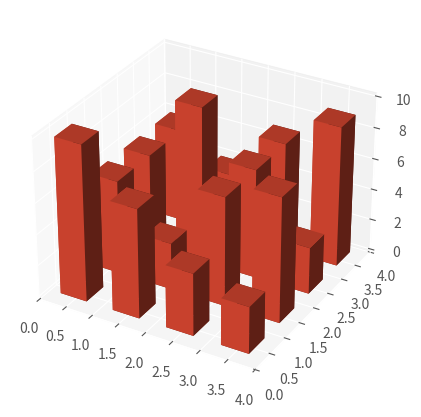
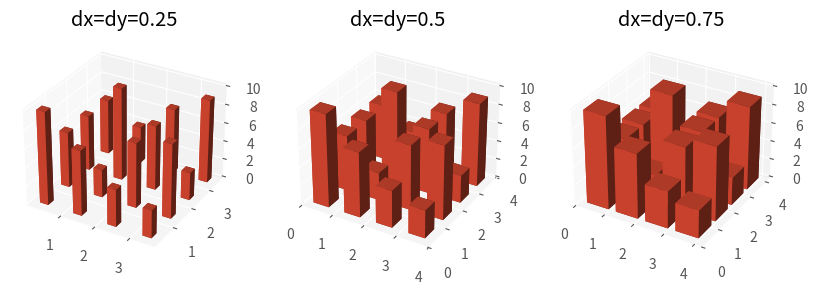
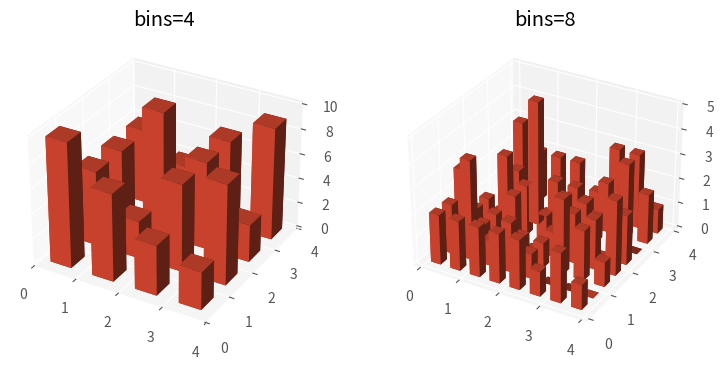
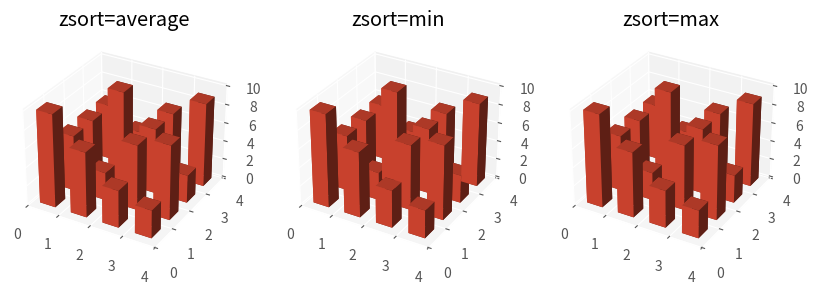

Write Python code to recreate these figures, in order.
import matplotlib.pyplot as plt
import numpy as np
from mpl_toolkits.mplot3d import Axes3D
plt.style.use('ggplot')
plt.rcParams["axes.facecolor"] = 'white'
# Fixing random state for reproducibility
np.random.seed(19990811)


x, y = np.random.rand(2, 100) * 4
hist, xedges, yedges = np.histogram2d(x, y, bins=4, range=[[0, 4], [0, 4]])

# Construct arrays for the anchor positions of the 16 bars.
xpos, ypos = np.meshgrid(xedges[:-1] + 0.25, yedges[:-1] + 0.25, indexing="ij")
xpos = xpos.ravel()
ypos = ypos.ravel()
zpos = 0

# Construct arrays with the dimensions for the 16 bars.
dx = dy = 0.5
dz = hist.ravel()

fig = plt.figure(figsize=(5,5))
ax = fig.add_subplot(111, projection='3d')
ax.bar3d(xpos, ypos, zpos, dx, dy, dz, zsort='average')
plt.savefig("3d_histogram.jpg",dpi=120)
plt.show()

fig = plt.figure(figsize=(10,3))
dx=dy=0.25
ax1 = fig.add_subplot(131, projection='3d')
ax1.bar3d(xpos, ypos, zpos, dx, dy, dz, zsort='average')
ax1.set_title('dx=dy=0.25')
dx=dy=0.5
ax2 = fig.add_subplot(132, projection='3d')
ax2.bar3d(xpos, ypos, zpos, dx, dy, dz, zsort='average')
ax2.set_title('dx=dy=0.5')

dx=dy=0.75
ax3 = fig.add_subplot(133, projection='3d')
ax3.bar3d(xpos, ypos, zpos, dx, dy, dz, zsort='average')
ax3.set_title('dx=dy=0.75')

plt.savefig("3d_histogram_dxdy.jpg",dpi=120)
plt.show()

#bins

hist, xedges, yedges = np.histogram2d(x, y, bins=4, range=[[0, 4], [0, 4]])
xpos, ypos = np.meshgrid(xedges[:-1] + 0.25, yedges[:-1] + 0.25, indexing="ij")
xpos = xpos.ravel()
ypos = ypos.ravel()
dx = dy = 0.5
dz = hist.ravel()

hist8, xedges8, yedges8 = np.histogram2d(x, y, bins=8, range=[[0, 4], [0, 4]])
xpos8, ypos8 = np.meshgrid(xedges8[:-1] + 0.125, yedges8[:-1] + 0.125, indexing="ij")
xpos8 = xpos8.ravel()
ypos8 = ypos8.ravel()
dx8 = dy8 = 0.25
dz8 = hist8.ravel()

fig = plt.figure(figsize=(9,4))
ax1 = fig.add_subplot(121, projection='3d')
ax1.bar3d(xpos, ypos, zpos, dx, dy, dz, zsort='average')
ax1.set_title('bins=4')
ax2 = fig.add_subplot(122, projection='3d')
ax2.bar3d(xpos8, ypos8, zpos, dx8, dy8, dz8, zsort='average')
ax2.set_title('bins=8')

plt.savefig("3d_histogram_bins.jpg",dpi=120)
plt.show()

fig = plt.figure(figsize=(10,3))
ax1 = fig.add_subplot(131, projection='3d')
ax1.bar3d(xpos, ypos, zpos, dx, dy, dz, zsort='average')
ax1.set_title('zsort=average')
ax2 = fig.add_subplot(132, projection='3d')
ax2.bar3d(xpos, ypos, zpos, dx, dy, dz, zsort='min')
ax2.set_title('zsort=min')
ax3 = fig.add_subplot(133, projection='3d')
ax3.bar3d(xpos, ypos, zpos, dx, dy, dz, zsort='max')
ax3.set_title('zsort=max')

plt.savefig("3d_histogram_zsort.jpg",dpi=120)
plt.show()

 
